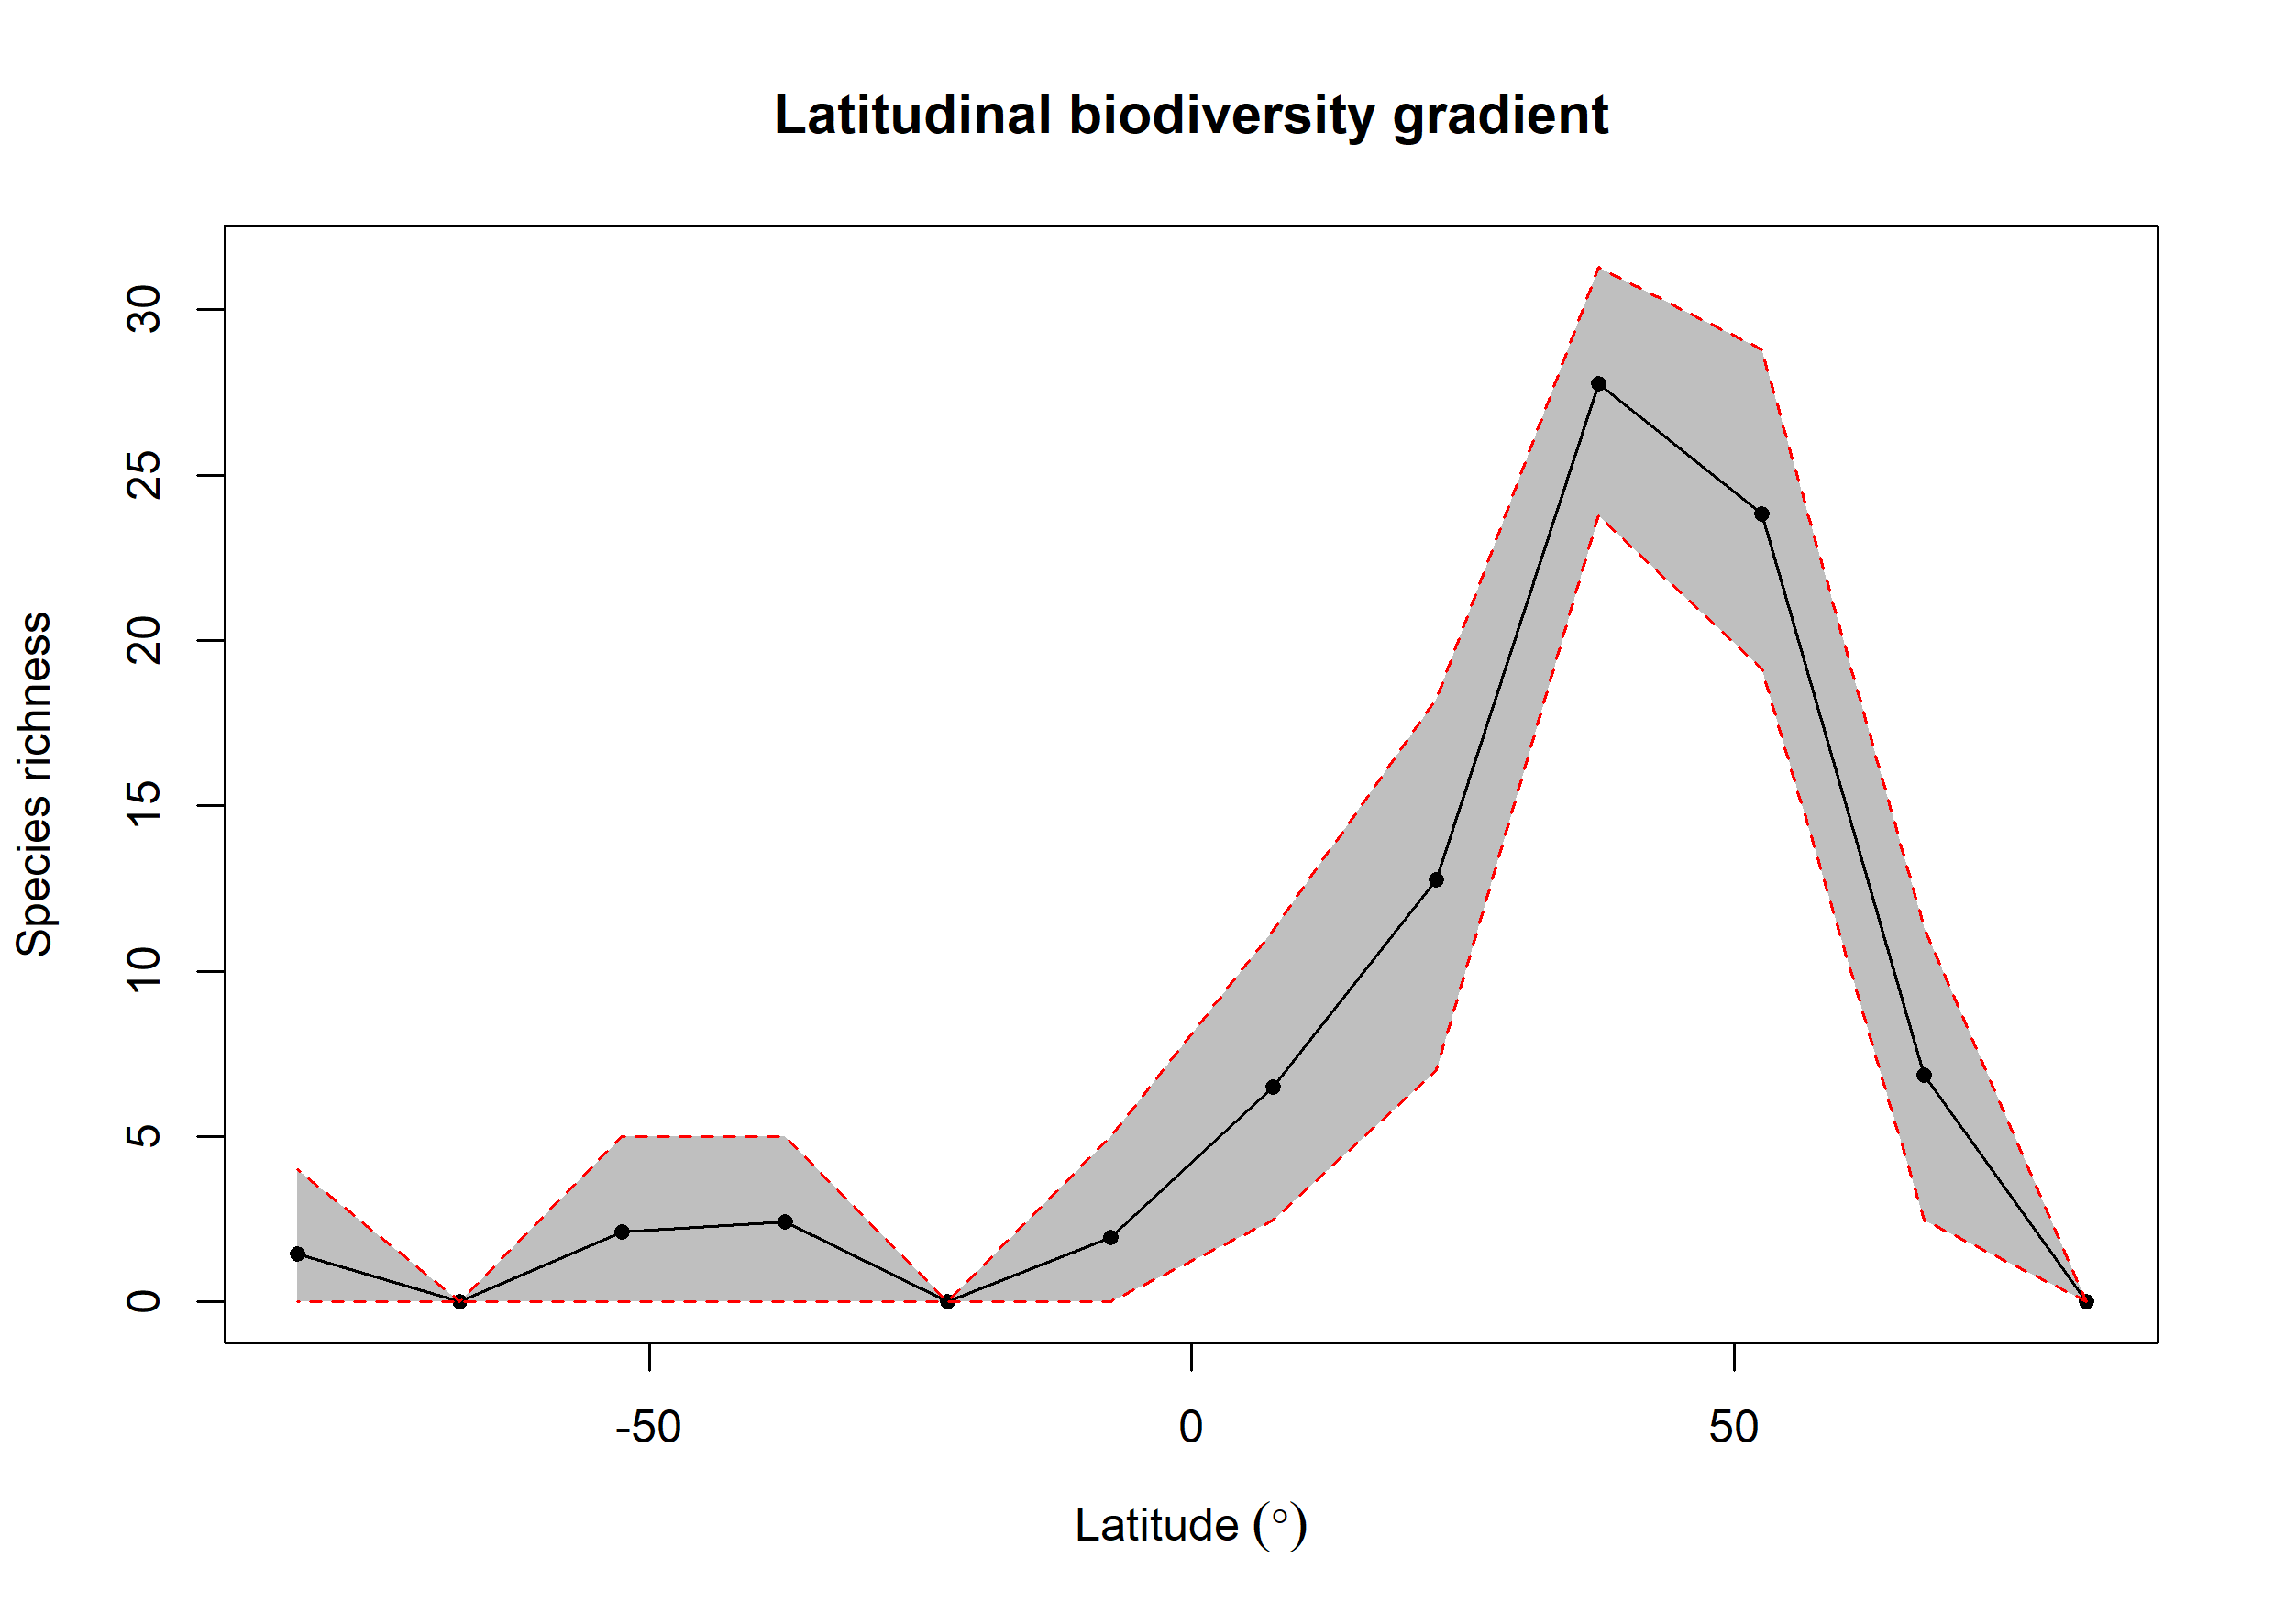

The table this chart was drawn from, first rows:
bin, max, min, mid, hemisphere, mean_richness, CI.Lower, CI.Upper
1, 90, 75, 82.5, N, NA, NA, NA
2, 75, 60, 67.5, N, 6.857, 2.475, 11.33
3, 60, 45, 52.5, N, 23.81, 19.14, 28.8
4, 45, 30, 37.5, N, 27.77, 23.78, 31.29
5, 30, 15, 22.5, N, 12.76, 6.988, 18.22
6, 15, 0, 7.5, N, 6.506, 2.475, 11.24
7, 0, -15, -7.5, S, 1.96, 0, 5
8, -15, -30, -22.5, S, NA, NA, NA
9, -30, -45, -37.5, S, 2.42, 0, 5
10, -45, -60, -52.5, S, 2.13, 0, 5
11, -60, -75, -67.5, S, NA, NA, NA
12, -75, -90, -82.5, S, 1.46, 0, 4
